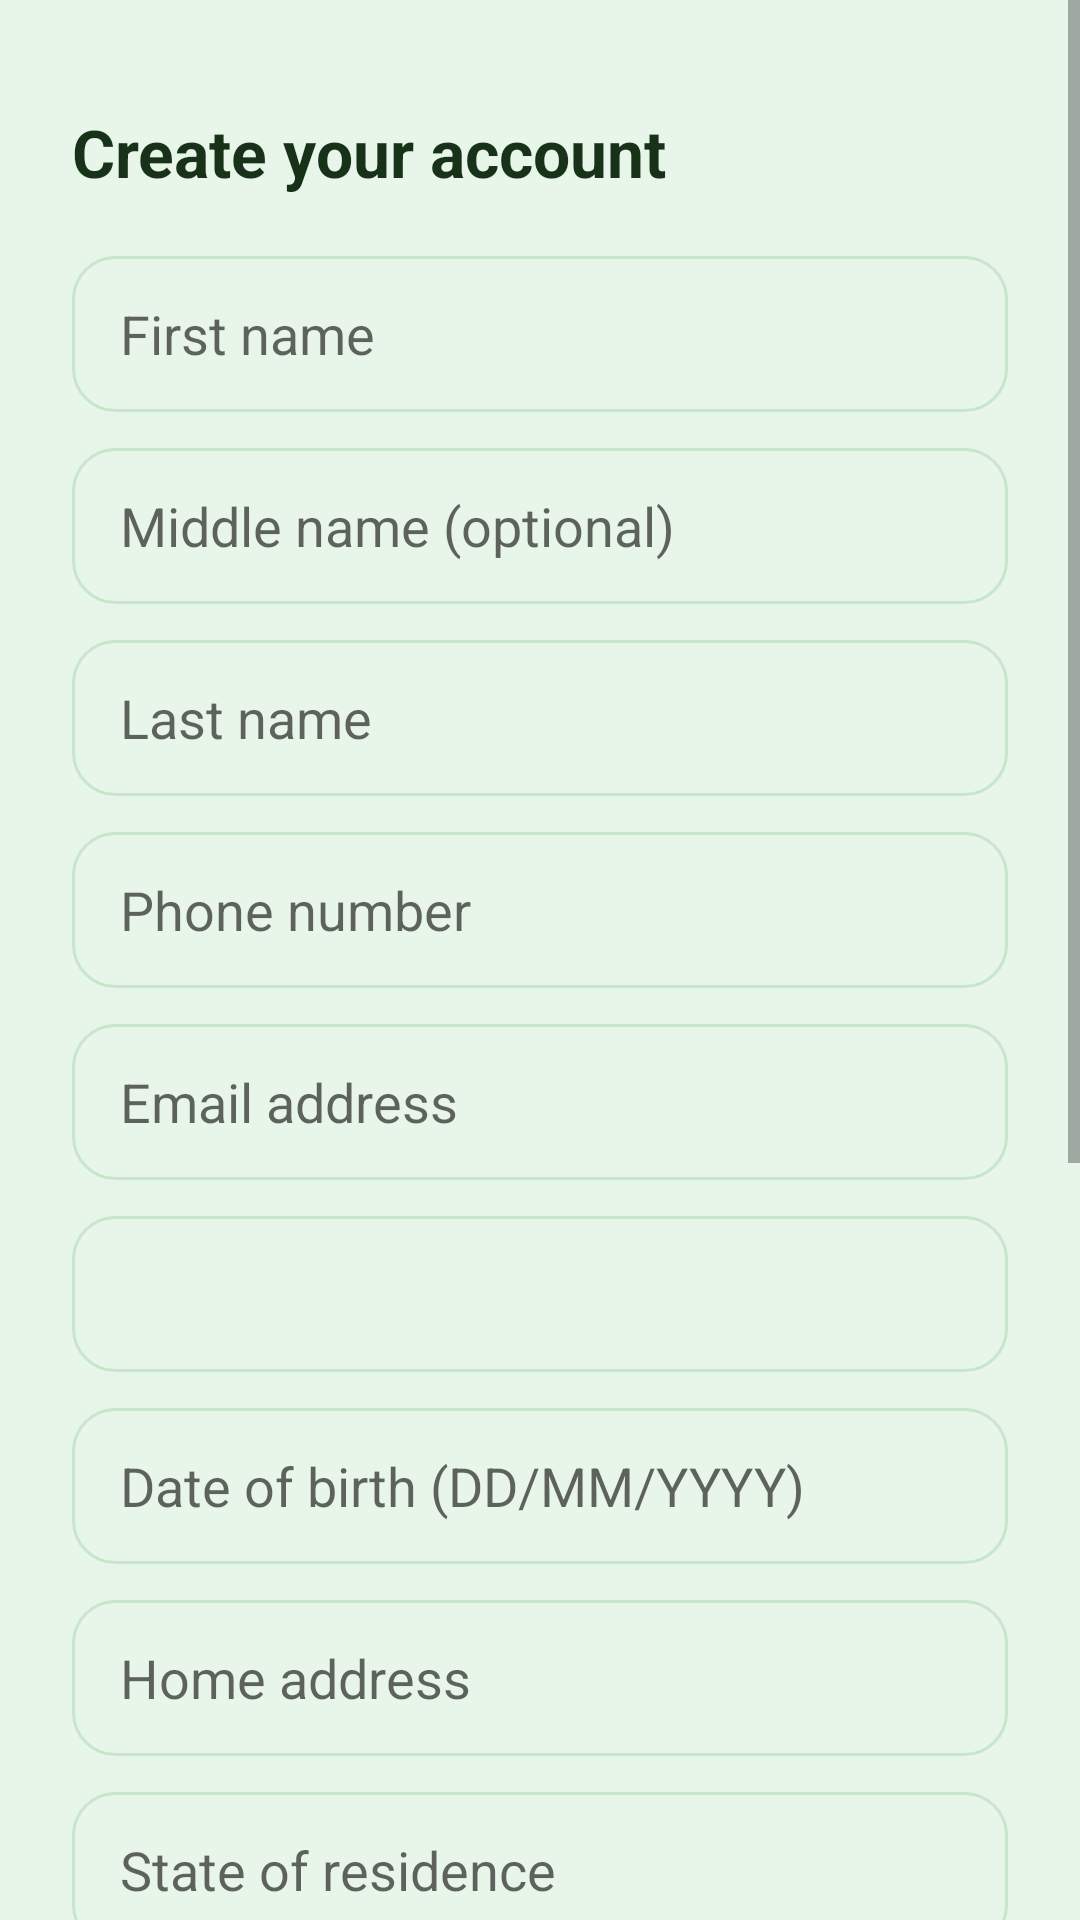

Android layout source for this screen:
<!-- AndroidManifest.xml: application theme Theme.Zumar -->
<!-- res/layout/activity_register.xml -->
<?xml version="1.0" encoding="utf-8"?>
<androidx.constraintlayout.widget.ConstraintLayout xmlns:android="http://schemas.android.com/apk/res/android"
    xmlns:app="http://schemas.android.com/apk/res-auto"
    android:layout_width="match_parent"
    android:layout_height="match_parent"
    android:background="@color/green_pale">

    <ScrollView
        android:layout_width="0dp"
        android:layout_height="0dp"
        android:fillViewport="true"
        app:layout_constraintWidth_max="@dimen/content_max_width"
        app:layout_constraintStart_toStartOf="parent"
        app:layout_constraintEnd_toEndOf="parent"
        app:layout_constraintTop_toTopOf="parent"
        app:layout_constraintBottom_toBottomOf="parent">

        <LinearLayout
            android:layout_width="match_parent"
            android:layout_height="wrap_content"
            android:orientation="vertical"
            android:padding="24dp">

            <TextView
                android:layout_width="wrap_content"
                android:layout_height="wrap_content"
                android:layout_marginTop="12dp"
                android:layout_marginBottom="20dp"
                android:text="@string/register_title"
                android:textColor="@color/text_dark"
                android:textSize="22sp"
                android:textStyle="bold" />

            <EditText android:id="@+id/etFirstName" style="@style/RegField" android:hint="First name" />
            <EditText android:id="@+id/etMiddleName" style="@style/RegField" android:hint="Middle name (optional)" />
            <EditText android:id="@+id/etLastName" style="@style/RegField" android:hint="Last name" />
            <EditText android:id="@+id/etPhone" style="@style/RegField" android:hint="Phone number" android:inputType="phone" />
            <EditText android:id="@+id/etEmail" style="@style/RegField" android:hint="Email address" android:inputType="textEmailAddress" />

            <Spinner
                android:id="@+id/spGender"
                android:layout_width="match_parent"
                android:layout_height="52dp"
                android:background="@drawable/bg_input_field"
                android:paddingHorizontal="12dp"
                android:layout_marginBottom="12dp" />

            <EditText android:id="@+id/etDob" style="@style/RegField" android:hint="Date of birth (DD/MM/YYYY)" android:inputType="date" />
            <EditText android:id="@+id/etAddress" style="@style/RegField" android:hint="Home address" />
            <EditText android:id="@+id/etState" style="@style/RegField" android:hint="State of residence" />
            <EditText android:id="@+id/etPassword" style="@style/RegField" android:hint="Create password" android:inputType="textPassword" />
            <EditText android:id="@+id/etConfirmPassword" style="@style/RegField" android:hint="Confirm password" android:inputType="textPassword" />
            <EditText android:id="@+id/etPin" style="@style/RegField" android:hint="4-digit transaction PIN" android:inputType="numberPassword" android:maxLength="4" />

            <CheckBox
                android:id="@+id/cbTerms"
                android:layout_width="match_parent"
                android:layout_height="wrap_content"
                android:text="I agree to the Zumar Terms and Privacy Policy"
                android:textColor="@color/text_muted"
                android:textSize="12.5sp"
                android:layout_marginBottom="16dp"
                android:buttonTint="@color/green_primary" />

            <TextView
                android:id="@+id/tvRegisterError"
                android:layout_width="match_parent"
                android:layout_height="wrap_content"
                android:textColor="@color/error_red"
                android:textSize="12sp"
                android:layout_marginBottom="8dp"
                android:visibility="gone" />

            <Button
                android:id="@+id/btnRegister"
                android:layout_width="match_parent"
                android:layout_height="52dp"
                android:background="@drawable/bg_button_primary"
                android:text="Create account"
                android:textColor="@color/white"
                android:textAllCaps="false"
                android:textStyle="bold"
                android:elevation="0dp" />

            <TextView
                android:id="@+id/tvGoLogin"
                android:layout_width="wrap_content"
                android:layout_height="wrap_content"
                android:layout_gravity="center_horizontal"
                android:layout_marginTop="18dp"
                android:layout_marginBottom="12dp"
                android:text="Already have an account? Log in"
                android:textColor="@color/green_primary"
                android:textStyle="bold"
                android:textSize="13sp"
                android:padding="8dp" />

        </LinearLayout>
    </ScrollView>
</androidx.constraintlayout.widget.ConstraintLayout>
<!-- resources referenced by this layout -->
<resources>
  <color name="error_red">#D32F2F</color>
  <color name="green_pale">#E8F5E9</color>
  <color name="green_primary">#2E7D32</color>
  <color name="text_dark">#173218</color>
  <color name="text_muted">#5C6B5E</color>
  <color name="white">#FFFFFF</color>
  <!-- drawable bg_button_primary (drawable) -->
  <?xml version="1.0" encoding="utf-8"?>
  <shape xmlns:android="http://schemas.android.com/apk/res/android" android:shape="rectangle">
      <solid android:color="@color/green_medium" />
      <corners android:radius="28dp" />
  </shape>
  <!-- drawable bg_input_field (drawable) -->
  <?xml version="1.0" encoding="utf-8"?>
  <shape xmlns:android="http://schemas.android.com/apk/res/android" android:shape="rectangle">
      <solid android:color="@color/green_pale" />
      <corners android:radius="14dp" />
      <stroke android:width="1dp" android:color="@color/card_border" />
  </shape>
  <string name="register_title">Create your account</string>
  <style name="RegField">
          <item name="android:layout_width">match_parent</item>
          <item name="android:layout_height">52dp</item>
          <item name="android:background">@drawable/bg_input_field</item>
          <item name="android:paddingHorizontal">16dp</item>
          <item name="android:layout_marginBottom">12dp</item>
          <item name="android:textColor">@color/text_dark</item>
      </style>
  <style name="Theme.Zumar" parent="Theme.MaterialComponents.DayNight.NoActionBar">
          <item name="colorPrimary">@color/green_primary</item>
          <item name="colorPrimaryDark">@color/green_dark</item>
          <item name="colorAccent">@color/lime_accent</item>
          <item name="android:statusBarColor">@color/green_dark</item>
          <item name="android:windowBackground">@color/green_pale</item>
      </style>
  <color name="green_medium">#43A047</color>
  <color name="card_border">#C8E6C9</color>
  <color name="green_dark">#1B5E20</color>
  <color name="lime_accent">#9CCC65</color>
</resources>
